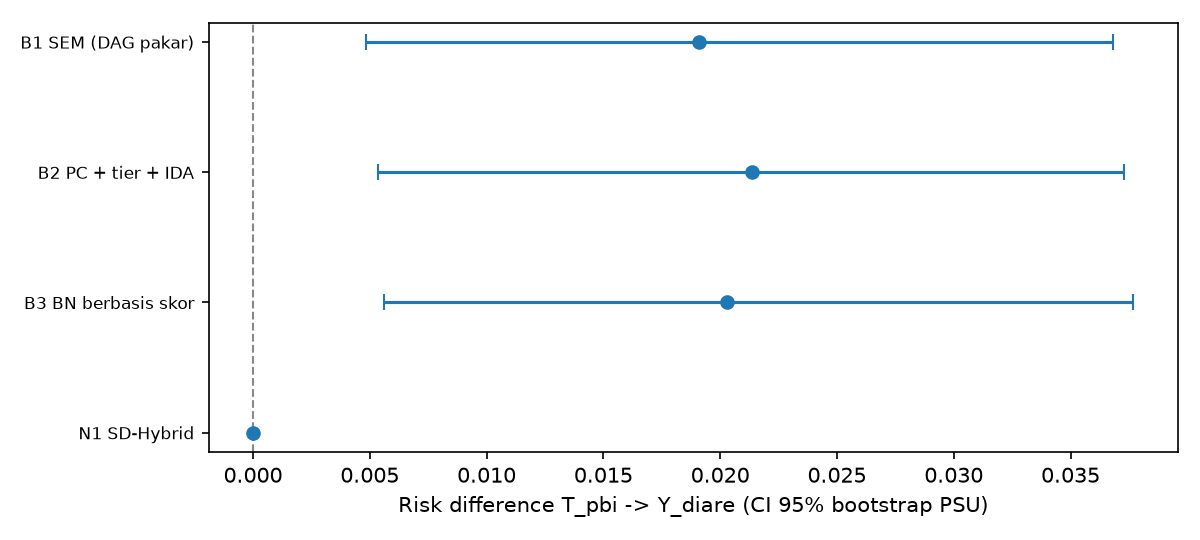

Values plotted in this chart, from the file beside it:
kode, metode, sisi, BIC_SEM, CFI, RMSEA, SRMR, RD, RD_lo, RD_hi, lebar_CI, detik_penemuan, memori_MB, SHD, catatan, rank_BIC_SEM, rank_CFI, rank_lebar_CI, peringkat_rata2, terbaik
B1, B1 SEM (DAG pakar), 26, 149.1, 0.964, 0.03771, 0.02321, 0.0191, 0.004835, 0.03683, 0.032, 0.01646, 5.967, 0, |Z|=12, 4.0, 4.0, 2.0, 3.333, False
B2, B2 PC + tier + IDA, 39, -330.5, 0.989, 0.01878, 0.01351, 0.02135, 0.005354, 0.03728, 0.03192, 2.957, 3.979, 31, 1 himpunan IDA; rentang RD [+0.0214, +0.…, 3.0, 2.0, 1.0, 2.0, False
B3, B3 BN berbasis skor, 42, -373.5, 0.9933, 0.01499, 0.01265, 0.0203, 0.00561, 0.03769, 0.03208, 0.4046, 6.025, 35, |Z|=11; skor -334330.9 vs pakar -342982.…, 1.0, 1.0, 3.0, 1.667, True
N1, N1 SD-Hybrid, 26, -361.7, 0.9843, 0.02041, , 0.0, 0.0, 0.0, , 9.034, 11.84, 26, skeleton 33 sisi; n_eff=5059; tidak ada …, 2.0, 3.0, 4.0, 3.0, False
